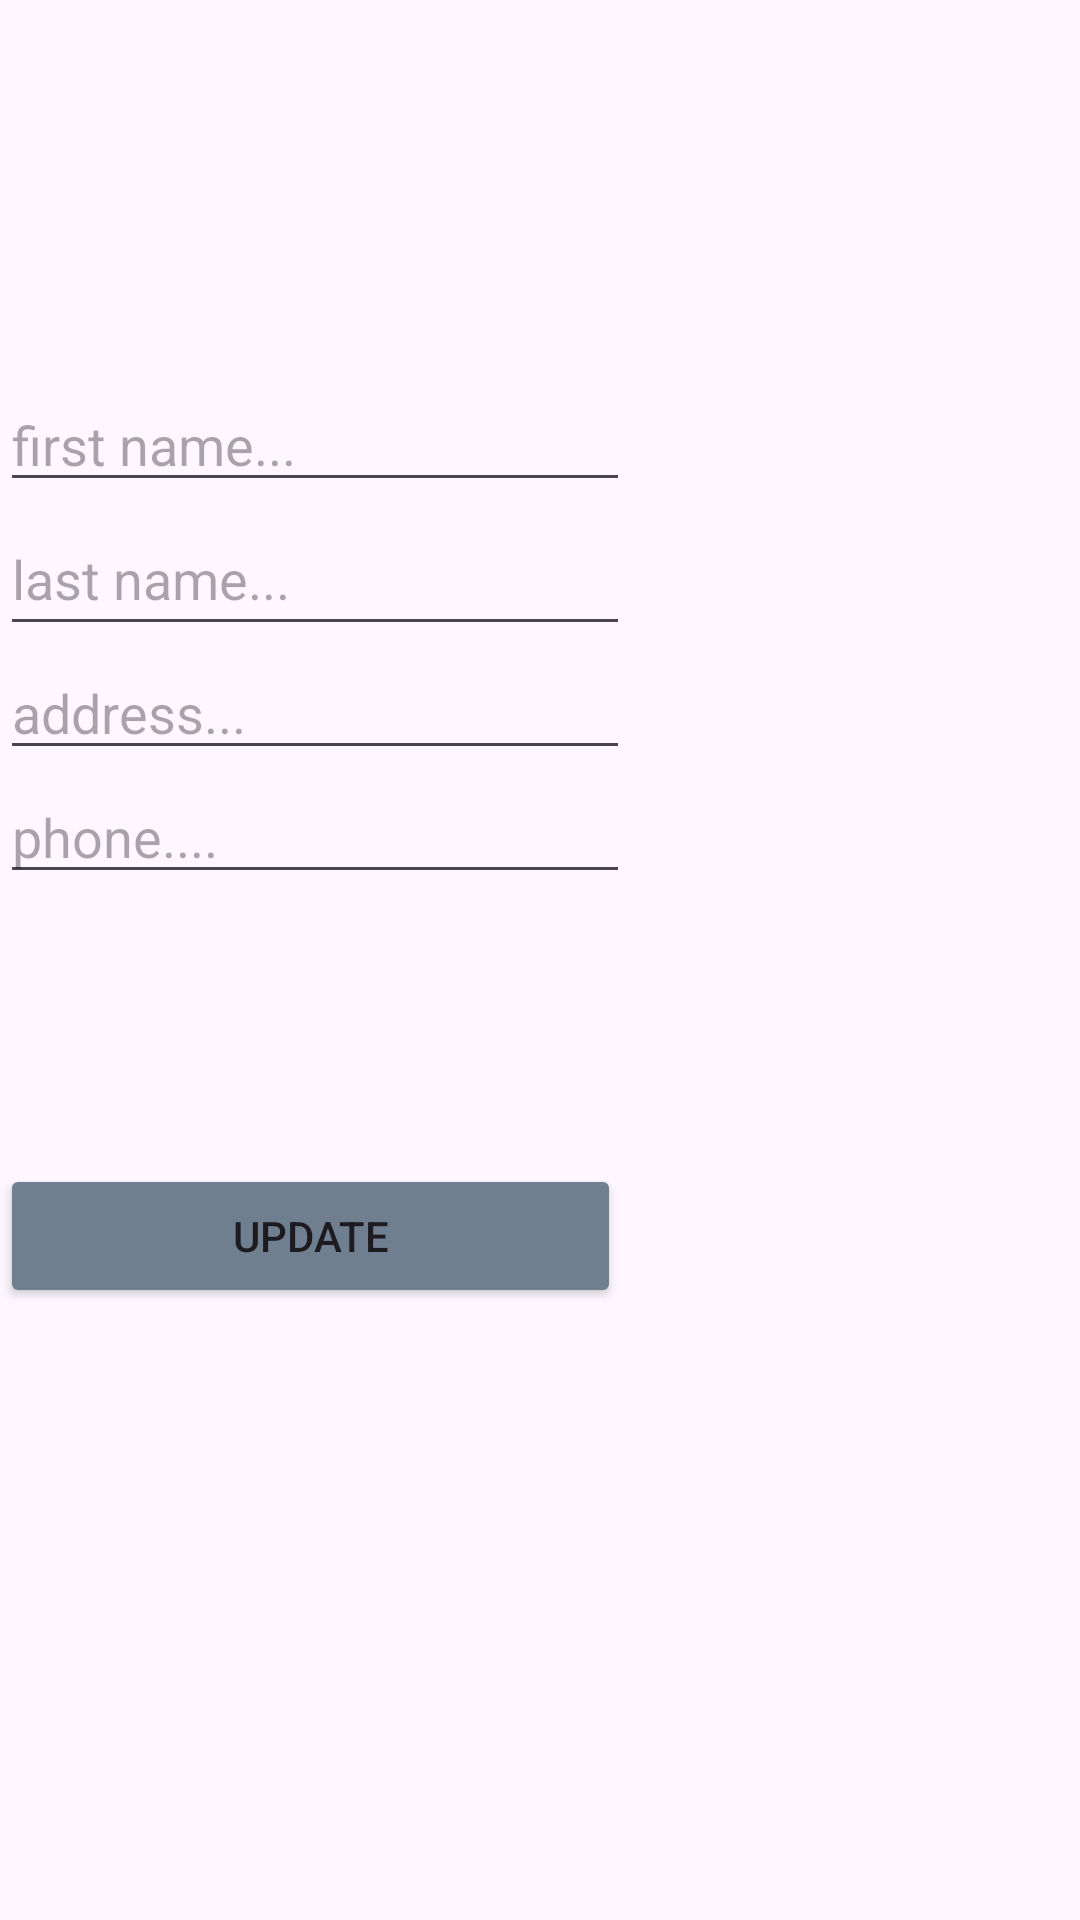

Reconstruct the res/layout file that produces this screen, plus the resources it refers to.
<!-- AndroidManifest.xml: application theme Theme.UserManagemanet -->
<!-- res/layout/fragment_profile.xml -->
<?xml version="1.0" encoding="utf-8"?>
<FrameLayout xmlns:android="http://schemas.android.com/apk/res/android"
    xmlns:app="http://schemas.android.com/apk/res-auto"
    xmlns:tools="http://schemas.android.com/tools"
    android:layout_width="match_parent"
    android:layout_height="match_parent"
    android:background="@drawable/top_backgroun_profile"
    tools:context=".pagess.SignupFragment">
    <LinearLayout
        android:layout_width="match_parent"
        android:layout_height="match_parent"
        android:orientation="vertical">
        <ImageView
            android:id="@+id/ivLogoUserDetailsEdit"
            android:layout_width="126dp"
            android:layout_height="126dp"
            android:src="@drawable/ic_profile" />
        <EditText
            android:id="@+id/etFirstnameUserDetailsEdit"
            android:layout_width="wrap_content"
            android:layout_height="wrap_content"
            android:ems="10"
            android:hint="first name..."
            android:inputType="textEmailAddress" />

        <EditText
            android:id="@+id/etLastnameUserDetailsEdit"
            android:layout_width="wrap_content"
            android:layout_height="wrap_content"
            android:ems="10"
            android:hint="last name..."
            android:inputType="textEmailAddress"
            android:minHeight="48dp" />

        <EditText
            android:id="@+id/etAddressUserDetailsEdit"
            android:layout_width="wrap_content"
            android:layout_height="wrap_content"
            android:ems="10"
            android:hint="address..."
            android:inputType="textPostalAddress"/>

        
        <EditText
            android:id="@+id/etPhoneUserDetailsEdit"
            android:layout_width="wrap_content"
            android:layout_height="wrap_content"
            android:ems="10"
            android:hint="phone...."
            android:inputType="phone"/>

        <ImageView
            android:id="@+id/ivUserUserDetailsEdit"
            android:layout_width="90dp"
            android:layout_height="90dp"
            android:src="@drawable/ic_profile"/>

        

        <Button
            android:id="@+id/btnUpdateUserDetailsEdit"
            android:layout_width="207dp"
            android:layout_height="wrap_content"
            android:backgroundTint="#6F7F8F"
            android:text="UPDATE"/>
    </LinearLayout>

</FrameLayout>
<!-- resources referenced by this layout -->
<resources>
  <style name="Theme.UserManagemanet" parent="Base.Theme.UserManagemanet" />
  <style name="Base.Theme.UserManagemanet" parent="Theme.Material3.DayNight.NoActionBar">
          
          
      </style>
</resources>
